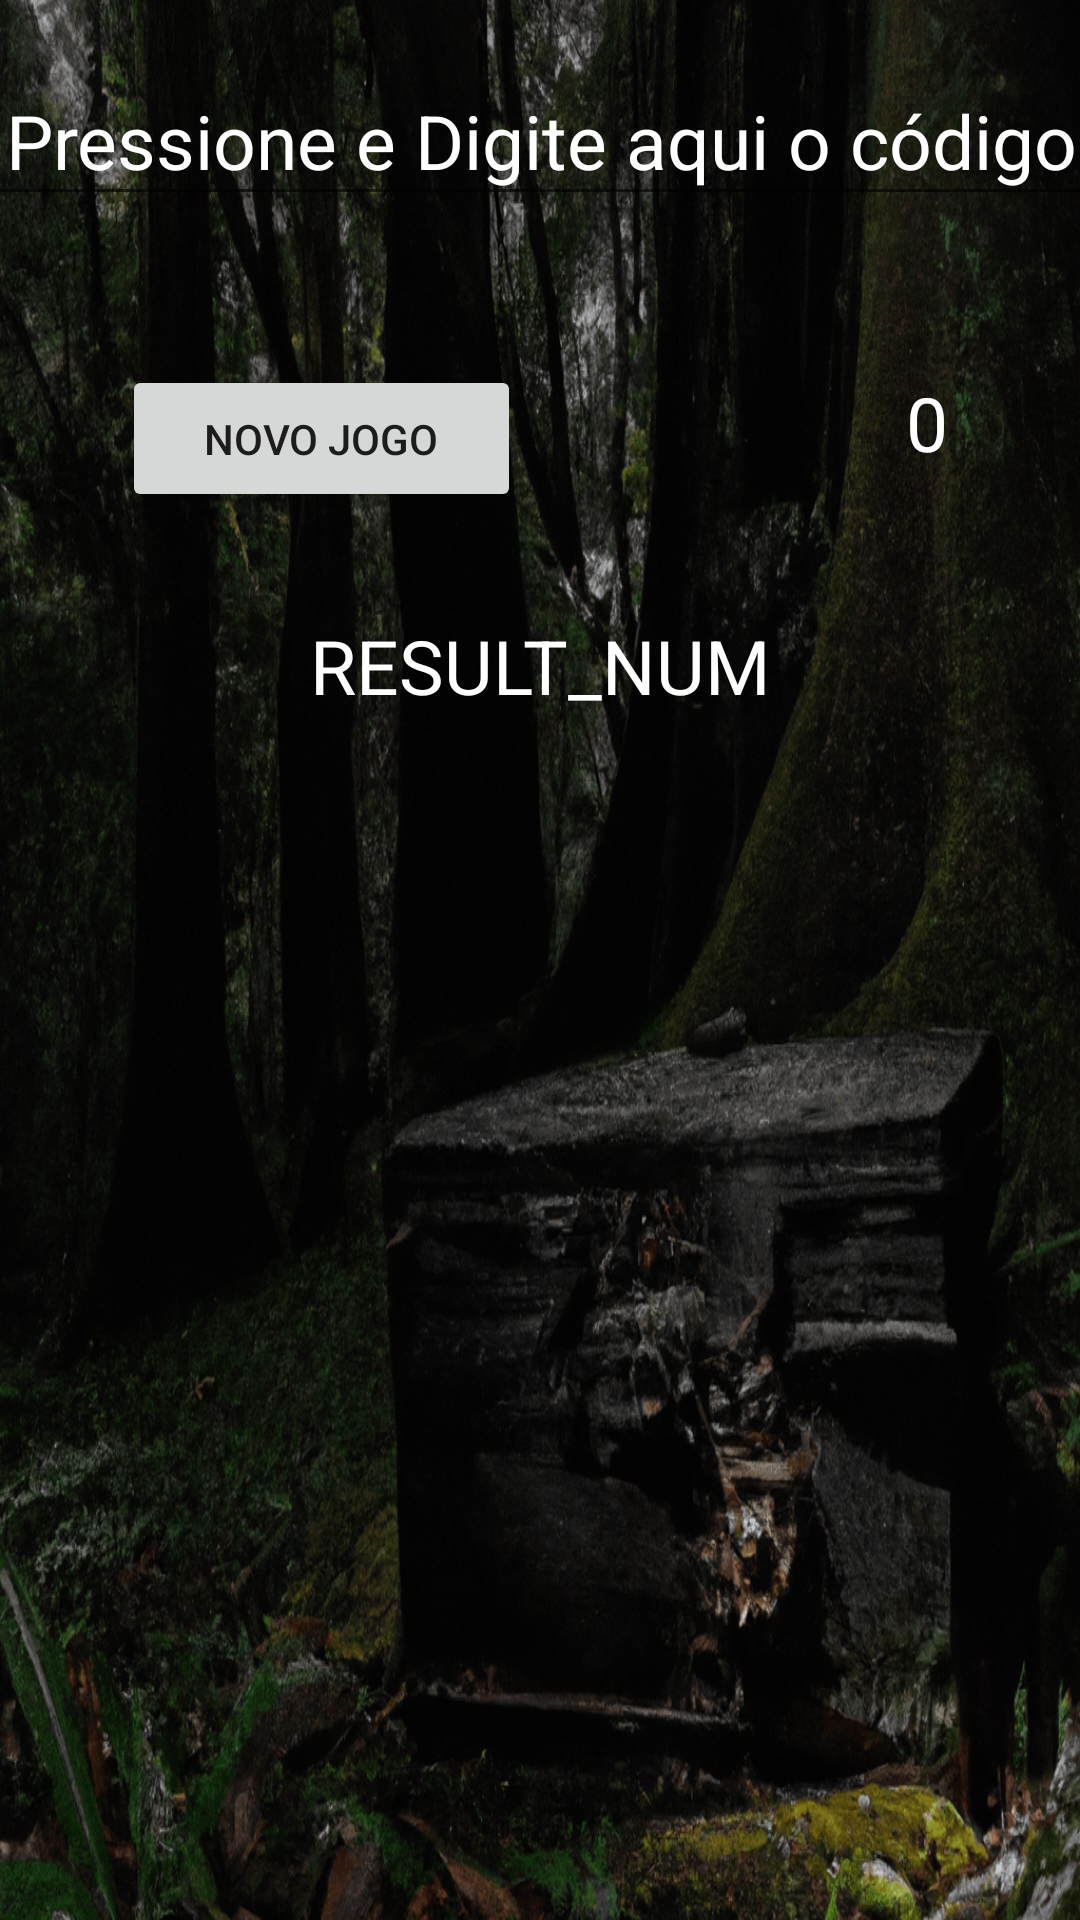

Write the Android layout XML for this screen, with the resource values it uses.
<!-- AndroidManifest.xml: activity theme Theme.AppCompat.DayNight.DarkActionBar -->
<!-- res/layout/activity_main.xml -->
<?xml version="1.0" encoding="utf-8"?>
<androidx.constraintlayout.widget.ConstraintLayout xmlns:android="http://schemas.android.com/apk/res/android"
    xmlns:app="http://schemas.android.com/apk/res-auto"
    xmlns:tools="http://schemas.android.com/tools"
    android:layout_width="match_parent"
    android:layout_height="match_parent"
    android:background="@drawable/forest_locker"
    tools:context=".MainActivity">


    <com.google.android.material.textfield.TextInputEditText
        android:id="@+id/palpiteEditText"
        android:layout_width="403dp"
        android:layout_height="53dp"
        android:hint="@string/entre_com_seu_palpite"
        android:inputType="number"
        android:textAlignment="center"
        android:textSize="25sp"
        app:layout_constraintBottom_toTopOf="@+id/result"
        app:layout_constraintEnd_toEndOf="parent"
        app:layout_constraintStart_toStartOf="parent"
        app:layout_constraintTop_toTopOf="parent"
        app:layout_constraintVertical_bias="0.125"
        android:textColor="@color/white"
        android:textColorHint="@color/white"
        />

    <TextView
        android:id="@+id/result"
        android:layout_width="355dp"
        android:layout_height="101dp"
        android:layout_marginBottom="48dp"
        android:text="@string/result_num"
        android:textAlignment="center"
        android:textAllCaps="true"
        android:textColor="@color/white"
        android:textSize="25sp"
        app:layout_constraintBottom_toTopOf="@+id/imageView"
        app:layout_constraintEnd_toEndOf="parent"
        app:layout_constraintHorizontal_bias="0.486"
        app:layout_constraintStart_toStartOf="parent" />

    

    <Button
        android:id="@+id/new_game_button"
        android:layout_width="133dp"
        android:layout_height="49dp"
        android:text="@string/new_game"
        app:layout_constraintBottom_toBottomOf="parent"
        app:layout_constraintEnd_toEndOf="parent"
        app:layout_constraintHorizontal_bias="0.179"

        app:layout_constraintStart_toStartOf="parent"
        app:layout_constraintTop_toTopOf="parent"
        app:layout_constraintVertical_bias="0.206" />

    <ProgressBar
        android:id="@+id/progressBar"
        style="?android:attr/progressBarStyle"
        android:layout_width="161dp"
        android:layout_height="110dp"
        android:visibility="invisible"
        app:layout_constraintBottom_toBottomOf="@+id/imageView"
        app:layout_constraintEnd_toEndOf="parent"
        app:layout_constraintStart_toStartOf="parent" />

    <ImageView
        android:id="@+id/imageView"
        android:layout_width="255dp"
        android:layout_height="210dp"
        android:layout_marginBottom="76dp"
        android:contentDescription="@string/image_prize_description"
        android:visibility="invisible"
        app:layout_constraintBottom_toBottomOf="parent"
        app:layout_constraintEnd_toEndOf="parent"
        app:layout_constraintStart_toStartOf="parent"
        app:srcCompat="@drawable/prize" />

    <TextView
        android:id="@+id/countdown_text"
        android:layout_width="wrap_content"
        android:layout_height="wrap_content"
        android:layout_marginTop="52dp"
        android:text="@string/TextView_countdown"
        android:textAlignment="center"
        android:textColor="@color/white"
        android:textSize="25sp"
        app:layout_constraintEnd_toEndOf="parent"
        app:layout_constraintHorizontal_bias="0.873"
        app:layout_constraintStart_toStartOf="parent"
        app:layout_constraintTop_toBottomOf="@+id/palpiteEditText" />

</androidx.constraintlayout.widget.ConstraintLayout>
<!-- resources referenced by this layout -->
<resources>
  <color name="white">#FFFFFFFF</color>
  <!-- drawable forest_locker: png bitmap (drawable, 809603 bytes) -->
  <!-- drawable prize: png bitmap (drawable, 123136 bytes) -->
  <!-- drawable rounded_button_shape (drawable) -->
  <?xml version="1.0" encoding="utf-8"?>
  <shape xmlns:android="http://schemas.android.com/apk/res/android"
      android:shape="rectangle">
      <corners android:radius="60dp"/>
      <solid android:color="#000"/>
  </shape>
  <string name="TextView_countdown">0</string>
  <string name="entre_com_seu_palpite">Pressione e Digite aqui o código </string>
  <string name="image_prize_description">bau do tesouro aberto</string>
  <string name="new_game">Novo Jogo</string>
  <string name="result_num">result_num</string>
</resources>
